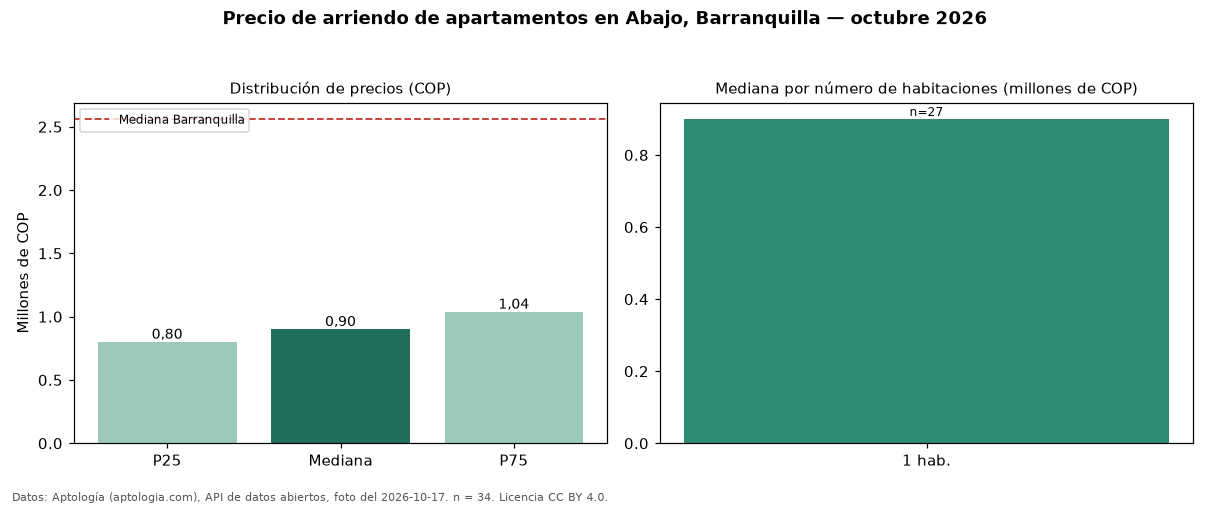

Source data for this figure (header and first rows):
seccion, metrica, valor_cop, n
precio, p25, 800000, 34
precio, mediana, 900000, 34
precio, p75, 1037500, 34
precio, minimo, 500000, 34
precio, maximo, 2500000, 34
parqueadero, avisos_con_parqueadero, 2, 34
habitaciones, 1, 900000, 27
ciudad, mediana_ciudad, 2561500, 
fuente, fecha_foto, 2026-10-17, 
fuente, atribucion, https://www.aptologia.com/arriendo/barra…, 
